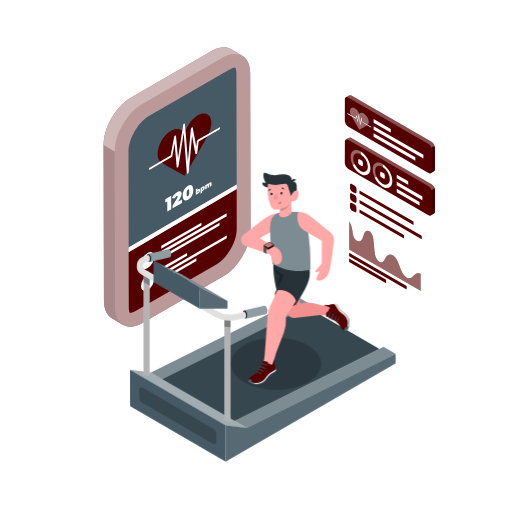
t = 0.00 s
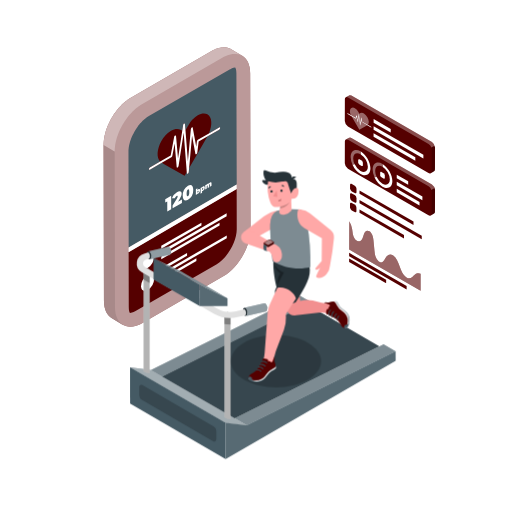
t = 0.19 s
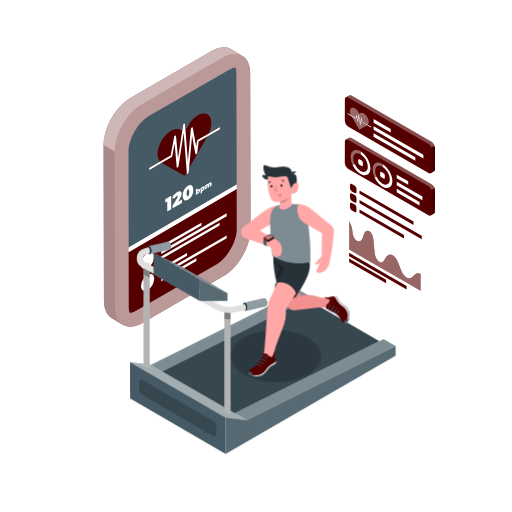
t = 0.56 s
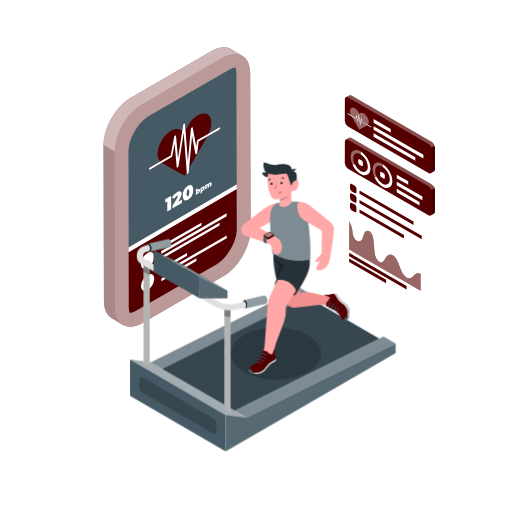
t = 0.75 s
t = 0.94 s: frame unchanged from t = 0.56 s, image omitted
t = 1.31 s: frame unchanged from t = 0.19 s, image omitted

The animated SVG that drew these frames (rendered in a browser with its animation timeline set to each time). Animation: 2 CSS @keyframes rules; one cycle of 1.50 s, repeats indefinitely.

<svg class="animated" id="freepik_stories-fitness-tracker" xmlns="http://www.w3.org/2000/svg" viewBox="0 0 500 500" version="1.1" xmlns:xlink="http://www.w3.org/1999/xlink" xmlns:svgjs="http://svgjs.com/svgjs"><style>svg#freepik_stories-fitness-tracker:not(.animated) .animable {opacity: 0;}svg#freepik_stories-fitness-tracker.animated #freepik--Treadmill--inject-98 {animation: 1.5s Infinite  linear floating;animation-delay: 0s;}svg#freepik_stories-fitness-tracker.animated #freepik--Character--inject-98 {animation: 1s 1 forwards cubic-bezier(.36,-0.01,.5,1.38) slideRight,1.5s Infinite  linear floating;animation-delay: 0s,0s;}            @keyframes floating {                0% {                    opacity: 1;                    transform: translateY(0px);                }                50% {                    transform: translateY(-10px);                }                100% {                    opacity: 1;                    transform: translateY(0px);                }            }                    @keyframes slideRight {                0% {                    opacity: 0;                    transform: translateX(30px);                }                100% {                    opacity: 1;                    transform: translateX(0);                }            }        .animator-hidden { display: none; }</style><g id="freepik--Floor--inject-98" class="animable animator-hidden" style="transform-origin: 249.997px 357.895px;"><path d="M404.91,269.55c86.12,48.8,86.58,127.91,1,176.7S181.2,495,95.08,446.25s-86.57-127.9-1-176.69S318.8,220.76,404.91,269.55Z" style="fill: rgb(245, 245, 245); transform-origin: 249.997px 357.895px;" id="elhl5pk2mvpgl" class="animable"></path></g><g id="freepik--Window--inject-98" class="animable animator-hidden" style="transform-origin: 387.335px 130.215px;"><polygon points="321.69 49.23 326.1 46.67 325.84 137.8 321.44 140.37 321.69 49.23" style="fill: rgb(240, 240, 240); transform-origin: 323.77px 93.52px;" id="elck425y7m74k" class="animable"></polygon><polygon points="321.44 140.37 325.84 137.8 452.98 211.2 448.57 213.76 321.44 140.37" style="fill: rgb(245, 245, 245); transform-origin: 387.21px 175.78px;" id="el9i732vj9y2w" class="animable"></polygon><path d="M316.64,40.48l137.27,79.25-.29,102.79L316.35,143.26ZM448.57,213.76l.26-91.13L321.69,49.23l-.25,91.13,127.13,73.4" style="fill: rgb(224, 224, 224); transform-origin: 385.13px 131.5px;" id="el2j50mls1ycj" class="animable"></path><polygon points="316.64 40.48 321.05 37.91 458.32 117.17 453.91 119.73 316.64 40.48" style="fill: rgb(245, 245, 245); transform-origin: 387.48px 78.82px;" id="elt6tw5h2696r" class="animable"></polygon><polygon points="453.91 119.73 458.32 117.17 458.03 219.96 453.62 222.52 453.91 119.73" style="fill: rgb(240, 240, 240); transform-origin: 455.97px 169.845px;" id="elhuh4uplbvg5" class="animable"></polygon><polygon points="382.72 84.47 382.46 175.6 387.53 178.53 387.79 87.39 382.72 84.47" style="fill: rgb(224, 224, 224); transform-origin: 385.125px 131.5px;" id="elkvbzvgtnkee" class="animable"></polygon><polygon points="387.79 87.39 387.79 87.39 387.53 178.53 391.94 175.97 392.19 89.93 387.79 87.39" style="fill: rgb(240, 240, 240); transform-origin: 389.86px 132.96px;" id="elh6thgi44zxk" class="animable"></polygon><g id="eltaq5rszyfya"><rect x="385.26" y="83" height="5.86" style="fill: rgb(224, 224, 224); transform-origin: 385.26px 85.93px; transform: rotate(-60deg);" class="animable"></rect></g><g id="elod7j8wk3st"><polygon points="387.79 91.49 387.8 87.39 382.73 84.47 382.71 88.56 387.79 91.49 387.79 91.49" style="opacity: 0.2; transform-origin: 385.255px 87.98px;" class="animable"></polygon></g><g id="el6vwcf5qov3f"><polygon points="387.78 91.49 391.34 89.44 387.79 87.39 387.79 87.39 387.78 91.49" style="opacity: 0.2; transform-origin: 389.56px 89.44px;" class="animable"></polygon></g></g><g id="freepik--Shadows--inject-98" class="animable animator-active animator-hidden" style="transform-origin: 247.625px 354.19px;"><path d="M108.35,327c-2.83,1.64-2.85,4.29,0,5.92l10.13,5.89a11.28,11.28,0,0,0,10.23,0l122.13-70.95c2.83-1.63,2.86-4.29,0-5.93l-10.14-5.89a11.28,11.28,0,0,0-10.23,0Z" style="fill: rgb(230, 230, 230); transform-origin: 179.597px 297.425px;" id="eludq0do4q95" class="animable"></path><path d="M125.49,400l90.27,52.45a8.25,8.25,0,0,0,8.29,0L388,357.83a2.07,2.07,0,0,0,0-3.58l-89-51.72a8.27,8.27,0,0,0-8.24,0L125.51,396.43A2.07,2.07,0,0,0,125.49,400Z" style="fill: rgb(230, 230, 230); transform-origin: 256.754px 377.499px;" id="elkpz33x4b0l" class="animable"></path></g><g id="freepik--Pictures--inject-98" class="animable animator-hidden" style="transform-origin: 72.485px 129.69px;"><polygon points="86.85 87.43 58.05 104.06 58.12 126.07 86.92 109.44 86.85 87.43" style="fill: none; transform-origin: 72.485px 106.75px;" id="eldl7jbpwkcle" class="animable"></polygon><polygon points="86.85 87.43 86.92 109.44 89.58 110.99 89.51 85.9 86.85 87.43" style="fill: rgb(240, 240, 240); transform-origin: 88.215px 98.445px;" id="elwea9t4ttdhk" class="animable"></polygon><polygon points="58.12 126.07 58.13 129.15 89.58 110.99 86.92 109.44 58.12 126.07" style="fill: rgb(245, 245, 245); transform-origin: 73.85px 119.295px;" id="elbmk26l4hqti" class="animable"></polygon><path d="M92.72,80.34l-37.9,21.88.09,32.5,37.91-21.88Zm-34.6,48.81v-3.08l-.07-22,28.8-16.63,2.66-1.53L89.58,111Z" style="fill: rgb(224, 224, 224); transform-origin: 73.82px 107.53px;" id="elhd186xbszfc" class="animable"></path><polygon points="92.72 80.34 90.06 78.79 52.15 100.67 54.82 102.22 92.72 80.34" style="fill: rgb(245, 245, 245); transform-origin: 72.435px 90.505px;" id="el8u7pk6lv03g" class="animable"></polygon><polygon points="52.15 100.67 52.24 133.17 54.91 134.72 54.82 102.22 52.15 100.67" style="fill: rgb(240, 240, 240); transform-origin: 53.53px 117.695px;" id="elgratwgaaycm" class="animable"></polygon><polygon points="86.85 133.3 58.05 149.93 58.12 171.94 86.92 155.31 86.85 133.3" style="fill: none; transform-origin: 72.485px 152.62px;" id="elqoms6ax4lx" class="animable"></polygon><polygon points="86.85 133.3 86.92 155.31 89.58 156.86 89.51 131.76 86.85 133.3" style="fill: rgb(240, 240, 240); transform-origin: 88.215px 144.31px;" id="elld2h8q7p9nl" class="animable"></polygon><polygon points="58.12 171.94 58.13 175.02 89.58 156.86 86.92 155.31 58.12 171.94" style="fill: rgb(245, 245, 245); transform-origin: 73.85px 165.165px;" id="elwgc35dx3j4" class="animable"></polygon><path d="M92.72,126.2l-37.9,21.89.09,32.5L92.82,158.7ZM58.12,175v-3.09l-.07-22,28.8-16.62,2.66-1.54.07,25.1Z" style="fill: rgb(224, 224, 224); transform-origin: 73.82px 153.395px;" id="eljsv8m87fz4h" class="animable"></path><polygon points="92.72 126.2 90.06 124.65 52.15 146.54 54.82 148.09 92.72 126.2" style="fill: rgb(245, 245, 245); transform-origin: 72.435px 136.37px;" id="el6rdaer9un1x" class="animable"></polygon><polygon points="52.15 146.54 52.24 179.03 54.91 180.59 54.82 148.09 52.15 146.54" style="fill: rgb(240, 240, 240); transform-origin: 53.53px 163.565px;" id="el2awpq3i7j2r" class="animable"></polygon><polygon points="77.7 95.79 85.56 101.97 85.57 108.01 59.45 123.09 59.43 117.05 64.41 107.17 68.88 110.64 67.3 115.55 69.6 111.19 77.7 95.79" style="fill: rgb(224, 224, 224); transform-origin: 72.5px 109.44px;" id="elc5en28dlfll" class="animable"></polygon><path d="M69.12,98.83c1.23-.71,2.23-.14,2.24,1.28A4.9,4.9,0,0,1,69.14,104c-1.23.71-2.23.14-2.24-1.27A4.9,4.9,0,0,1,69.12,98.83Z" style="fill: rgb(224, 224, 224); transform-origin: 69.13px 101.415px;" id="el0t4s1c3hku2" class="animable"></path><polygon points="77.7 141.66 85.56 147.84 85.57 153.88 59.45 168.96 59.43 162.92 64.41 153.03 68.88 156.5 67.3 161.41 69.6 157.05 77.7 141.66" style="fill: rgb(224, 224, 224); transform-origin: 72.5px 155.31px;" id="elsener91yyz" class="animable"></polygon><path d="M69.12,144.7c1.23-.71,2.23-.14,2.24,1.27a4.9,4.9,0,0,1-2.22,3.85c-1.23.71-2.23.14-2.24-1.28A4.9,4.9,0,0,1,69.12,144.7Z" style="fill: rgb(224, 224, 224); transform-origin: 69.13px 147.26px;" id="el2aln457rfeb" class="animable"></path></g><g id="freepik--Charts--inject-98" class="animable" style="transform-origin: 380.775px 188.476px;"><polygon points="397.11 279.36 397.1 282.77 340.96 250.35 340.97 246.94 397.11 279.36" style="fill: rgb(85, 0, 0); transform-origin: 369.035px 264.855px;" id="elshw9smlhjcg" class="animable"></polygon><polygon points="377.11 273.24 377.1 276.65 340.94 255.77 340.95 252.36 377.11 273.24" style="fill: rgb(85, 0, 0); transform-origin: 359.025px 264.505px;" id="elob61jsubsj" class="animable"></polygon><path d="M360.71,225.93a5.43,5.43,0,0,1,1.53,1.32c1.78,2.13,2.22,5,2.46,7.49.34,3.45.69,6.9,1,10.35a23.69,23.69,0,0,0,1,5.34,10.56,10.56,0,0,0,3.15,4.86,4.22,4.22,0,0,0,.54.36,3.14,3.14,0,0,0,3.49,0,9.26,9.26,0,0,0,2.3-3.23,7.92,7.92,0,0,1,3.07-3.49,4.55,4.55,0,0,1,4.29.36,6.85,6.85,0,0,1,.76.52c2.91,2.23,4.63,6.61,6,10.41s3.12,8.21,6.05,10.34a7,7,0,0,0,.6.4,4.93,4.93,0,0,0,5.75-.47c1.61-1.23,2.91-3,4.92-3.54a4.87,4.87,0,0,1,3.14.44l0,16.6L341,243.74l.08-27.59a23.65,23.65,0,0,1,2.74,7.29c.6,3.32.46,6.93,2.7,9.86a6.81,6.81,0,0,0,2,1.76,4,4,0,0,0,2.83.56c1.38-.36,2.25-1.65,2.82-3.17.77-2,1.12-4.5,2.34-6A3.23,3.23,0,0,1,360.71,225.93Z" style="fill: rgb(85, 0, 0); transform-origin: 375.88px 250.07px;" id="elagk9o0tkcdo" class="animable"></path><g id="elsvh22992y6e"><path d="M360.71,225.93a5.43,5.43,0,0,1,1.53,1.32c1.78,2.13,2.22,5,2.46,7.49.34,3.45.69,6.9,1,10.35a23.69,23.69,0,0,0,1,5.34,10.56,10.56,0,0,0,3.15,4.86,4.22,4.22,0,0,0,.54.36,3.14,3.14,0,0,0,3.49,0,9.26,9.26,0,0,0,2.3-3.23,7.92,7.92,0,0,1,3.07-3.49,4.55,4.55,0,0,1,4.29.36,6.85,6.85,0,0,1,.76.52c2.91,2.23,4.63,6.61,6,10.41s3.12,8.21,6.05,10.34a7,7,0,0,0,.6.4,4.93,4.93,0,0,0,5.75-.47c1.61-1.23,2.91-3,4.92-3.54a4.87,4.87,0,0,1,3.14.44l0,16.6L341,243.74l.08-27.59a23.65,23.65,0,0,1,2.74,7.29c.6,3.32.46,6.93,2.7,9.86a6.81,6.81,0,0,0,2,1.76,4,4,0,0,0,2.83.56c1.38-.36,2.25-1.65,2.82-3.17.77-2,1.12-4.5,2.34-6A3.23,3.23,0,0,1,360.71,225.93Z" style="fill: rgb(255, 255, 255); opacity: 0.4; transform-origin: 375.88px 250.07px;" class="animable"></path></g><path d="M421.8,138.77,343.15,93.36a2.26,2.26,0,0,0-2.06-.26v0l-.06,0-.12.07L337.73,95l-.07,0-.05,0a2.23,2.23,0,0,0-.83,1.93l-.06,21.2a6.78,6.78,0,0,0,3.08,5.34L418.45,169a2.18,2.18,0,0,0,2.21.21h0l3.24-1.87,0,0,0,0h0a2.23,2.23,0,0,0,.87-2l.06-21.2A6.83,6.83,0,0,0,421.8,138.77Z" style="fill: rgb(85, 0, 0); transform-origin: 380.775px 131.189px;" id="elbyn11u93z5t" class="animable"></path><g id="el68zjqou914a"><path d="M421.8,138.77,343.15,93.36a2.26,2.26,0,0,0-2.06-.26v0l-.06,0-.12.07L337.73,95a2.2,2.2,0,0,1,2.15.23l78.65,45.41a6.79,6.79,0,0,1,2.73,3.51l3.28-1.87A6.77,6.77,0,0,0,421.8,138.77Z" style="fill: rgb(255, 255, 255); opacity: 0.3; transform-origin: 381.135px 118.556px;" class="animable"></path></g><g id="elp2k4usfw77r"><path d="M421.26,144.17a5.29,5.29,0,0,1,.35,1.83l-.06,21.21a2.17,2.17,0,0,1-.89,2h0l3.24-1.87,0,0,0,0h0a2.23,2.23,0,0,0,.87-2l.06-21.2a5.43,5.43,0,0,0-.35-1.82Z" style="opacity: 0.2; transform-origin: 422.745px 155.765px;" class="animable"></path></g><path d="M358.76,114.41c1.71,3,1.85,6.15.43,7.51l-5.62-3.24-.39-3.4a.73.73,0,0,0-.3-.49c-.16-.09-.29,0-.31.13l-.82,5-1.06-8a.73.73,0,0,0-.31-.48.18.18,0,0,0-.3.13l-.77,5.49-.77-4.12a.73.73,0,0,0-.3-.45c-.15-.08-.27,0-.3.09l-.7,2.43-4.59-2.65c-1.41-3-1.25-6,.48-7a3.44,3.44,0,0,1,3.43.35,9.83,9.83,0,0,1,3.41,3.6l1,1.68,1-.56a3.45,3.45,0,0,1,3.42.35A9.85,9.85,0,0,1,358.76,114.41Zm-5.91,3-.8,4.92c0,.15-.15.2-.3.11a.66.66,0,0,1-.31-.47l-1-7.88-.71,5.08c0,.16-.15.21-.31.14a.68.68,0,0,1-.3-.46l-.87-4.63-.43,1.53c0,.13-.16.17-.3.09l-4.28-2.47.88,1.53,6.82,11.81,6.86-3.92.88-.5-5.33-3.08a.69.69,0,0,1-.31-.48Z" style="fill: rgb(85, 0, 0); transform-origin: 350.929px 115.883px;" id="el5ane0vx87jl" class="animable"></path><path d="M350.38,111.45a.73.73,0,0,1,.31.48l1.06,8,.82-5c0-.16.15-.22.31-.13a.73.73,0,0,1,.3.49l.39,3.4,5.62,3.24,3.19,1.84a.69.69,0,0,1,.31.54c0,.19-.14.27-.32.17l-3.73-2.15-5.33-3.08a.69.69,0,0,1-.31-.48l-.15-1.32-.8,4.92c0,.15-.15.2-.3.11a.66.66,0,0,1-.31-.47l-1-7.88-.71,5.08a.18.18,0,0,1-.29.14.64.64,0,0,1-.32-.46l-.87-4.63-.43,1.53c0,.13-.16.17-.3.09l-4.28-2.47-3.73-2.16a.66.66,0,0,1-.31-.52c0-.2.14-.28.31-.19l3.18,1.84,4.59,2.65.7-2.43c0-.13.15-.17.28-.1a.73.73,0,0,1,.32.46l.77,4.12.77-5.49A.18.18,0,0,1,350.38,111.45Z" style="fill: rgb(255, 255, 255); transform-origin: 350.945px 117.513px;" id="elo8zkbfsdr" class="animable"></path><g id="el6ylv9i7vfty"><path d="M358.76,114.41c1.71,3,1.85,6.15.43,7.51l-5.62-3.24-.39-3.4a.73.73,0,0,0-.3-.49c-.16-.09-.29,0-.31.13l-.82,5-1.06-8a.73.73,0,0,0-.31-.48.18.18,0,0,0-.3.13l-.77,5.49-.77-4.12a.73.73,0,0,0-.3-.45c-.15-.08-.27,0-.3.09l-.7,2.43-4.59-2.65c-1.41-3-1.25-6,.48-7a3.44,3.44,0,0,1,3.43.35,9.83,9.83,0,0,1,3.41,3.6l1,1.68,1-.56a3.45,3.45,0,0,1,3.42.35A9.85,9.85,0,0,1,358.76,114.41Zm-5.91,3-.8,4.92c0,.15-.15.2-.3.11a.66.66,0,0,1-.31-.47l-1-7.88-.71,5.08c0,.16-.15.21-.31.14a.68.68,0,0,1-.3-.46l-.87-4.63-.43,1.53c0,.13-.16.17-.3.09l-4.28-2.47.88,1.53,6.82,11.81,6.86-3.92.88-.5-5.33-3.08a.69.69,0,0,1-.31-.48Z" style="fill: rgb(255, 255, 255); opacity: 0.4; transform-origin: 350.929px 115.883px;" class="animable"></path></g><polygon points="405.6 153.57 405.59 157.07 364.82 133.53 364.83 130.03 405.6 153.57" style="fill: rgb(255, 255, 255); transform-origin: 385.21px 143.55px;" id="elzfrjwd1whl" class="animable"></polygon><polygon points="413.45 151.23 413.44 154.74 364.84 126.68 364.85 123.17 413.45 151.23" style="fill: rgb(255, 255, 255); transform-origin: 389.145px 138.955px;" id="elb59oujx3in6" class="animable"></polygon><polygon points="381.57 125.95 381.56 129.45 364.86 119.81 364.87 116.31 381.57 125.95" style="fill: rgb(255, 255, 255); transform-origin: 373.215px 122.88px;" id="elt79nd68im9" class="animable"></polygon><path d="M421.8,180.11,343.15,134.7a2.26,2.26,0,0,0-2.06-.26v0l-.06,0-.12.07-3.18,1.83-.07,0-.05,0a2.23,2.23,0,0,0-.83,1.93l-.06,21.2a6.78,6.78,0,0,0,3.08,5.34l78.65,45.41a2.18,2.18,0,0,0,2.21.21h0l3.24-1.87,0,0,0,0h0a2.2,2.2,0,0,0,.87-2l.06-21.21A6.82,6.82,0,0,0,421.8,180.11Z" style="fill: rgb(85, 0, 0); transform-origin: 380.775px 172.469px;" id="eltdxyosb834" class="animable"></path><g id="el8i6vzuwrk3d"><path d="M421.8,180.11,343.15,134.7a2.26,2.26,0,0,0-2.06-.26v0l-.06,0-.12.07-3.18,1.83a2.2,2.2,0,0,1,2.15.23L418.53,182a6.79,6.79,0,0,1,2.73,3.51l3.28-1.87A6.77,6.77,0,0,0,421.8,180.11Z" style="fill: rgb(255, 255, 255); opacity: 0.3; transform-origin: 381.135px 159.906px;" class="animable"></path></g><g id="elp1qyzibddqq"><path d="M421.26,185.51a5.25,5.25,0,0,1,.35,1.83l-.06,21.21a2.17,2.17,0,0,1-.89,2h0l3.24-1.87,0,0,0,0h0a2.2,2.2,0,0,0,.87-2l.06-21.21a5.42,5.42,0,0,0-.35-1.81Z" style="opacity: 0.2; transform-origin: 422.745px 197.105px;" class="animable"></path></g><polygon points="409.7 197.19 409.69 200.69 387.43 187.84 387.44 184.33 409.7 197.19" style="fill: rgb(255, 255, 255); transform-origin: 398.565px 192.51px;" id="el1m1eqowkwm6" class="animable"></polygon><polygon points="412.51 191.93 412.5 195.44 387.44 180.97 387.45 177.47 412.51 191.93" style="fill: rgb(255, 255, 255); transform-origin: 399.975px 186.455px;" id="elv8ydgj3fm7h" class="animable"></polygon><polygon points="398.61 177.04 398.6 180.54 387.46 174.11 387.47 170.61 398.61 177.04" style="fill: rgb(255, 255, 255); transform-origin: 393.035px 175.575px;" id="el4z5vohu42fn" class="animable"></polygon><path d="M353.12,156.79a2.72,2.72,0,0,1,1.24,2.14v2.37c0,.78-.57,1.1-1.25.71l-2.06-1.19a2.75,2.75,0,0,1-1.23-2.14v-2.37c0-.79.56-1.1,1.24-.71Z" style="fill: rgb(255, 255, 255); transform-origin: 352.09px 158.804px;" id="el25i2vjqddch" class="animable"></path><g id="el1lmfuz2boy7"><path d="M352.12,147.73l.3.19v2.85a3.28,3.28,0,0,0-.31-.2c-3.95-2.28-7.17-.45-7.19,4.1a13.83,13.83,0,0,0,1.46,5.83l-2.12.27a18.37,18.37,0,0,1-1.81-7.53C342.46,147.13,346.8,144.66,352.12,147.73Z" style="fill: rgb(255, 255, 255); opacity: 0.4; transform-origin: 347.435px 153.59px;" class="animable"></path></g><path d="M352.42,147.92c5.18,3.18,9.33,10.46,9.31,16.45s-4.36,8.58-9.67,5.51a20.58,20.58,0,0,1-7.8-9.11l2.12-.27a15.3,15.3,0,0,0,5.68,6.54c4,2.28,7.18.44,7.19-4.1a15.83,15.83,0,0,0-6.83-12.17Z" style="fill: rgb(255, 255, 255); transform-origin: 352.995px 159.549px;" id="eleccygcvdt9d" class="animable"></path><g id="elqutas5m37"><path d="M373.56,160.11l.31.19v2.85a3.28,3.28,0,0,0-.31-.2c-3.95-2.28-7.17-.45-7.18,4.1a13.81,13.81,0,0,0,1.45,5.83l-2.11.27a18.23,18.23,0,0,1-1.82-7.53C363.91,159.51,368.25,157,373.56,160.11Z" style="fill: rgb(255, 255, 255); opacity: 0.4; transform-origin: 368.885px 165.961px;" class="animable"></path></g><path d="M374.57,169.17a2.74,2.74,0,0,1,1.23,2.14v2.36c0,.79-.55,1.11-1.24.72l-2.06-1.19a2.73,2.73,0,0,1-1.23-2.14v-2.37c0-.79.56-1.1,1.25-.71Z" style="fill: rgb(255, 255, 255); transform-origin: 373.535px 171.184px;" id="el70yg4ymi4ba" class="animable"></path><path d="M373.87,160.3c5.17,3.18,9.32,10.46,9.3,16.45s-4.35,8.58-9.67,5.51a20.51,20.51,0,0,1-7.79-9.11l2.11-.27a15.32,15.32,0,0,0,5.69,6.54c3.95,2.28,7.17.44,7.19-4.1a15.82,15.82,0,0,0-6.84-12.17Z" style="fill: rgb(255, 255, 255); transform-origin: 374.44px 171.929px;" id="elzzpduv0se3b" class="animable"></path><path d="M346.44,181.29a3.77,3.77,0,0,1,1.72,3v3.29c0,1.09-.77,1.53-1.73,1l-2.86-1.65a3.81,3.81,0,0,1-1.71-3v-3.29c0-1.09.78-1.53,1.72-1Z" style="fill: rgb(85, 0, 0); transform-origin: 345.01px 184.11px;" id="elq7cx847f4vh" class="animable"></path><path d="M346.42,190.55a3.76,3.76,0,0,1,1.71,3v3.29c0,1.09-.77,1.53-1.72,1l-2.86-1.65a3.76,3.76,0,0,1-1.71-3v-3.3c0-1.09.77-1.53,1.72-1Z" style="fill: rgb(85, 0, 0); transform-origin: 344.985px 193.365px;" id="elqqlrgnv30f" class="animable"></path><path d="M346.39,199.82a3.78,3.78,0,0,1,1.72,3v3.29c0,1.09-.78,1.53-1.73,1l-2.86-1.65a3.77,3.77,0,0,1-1.71-3v-3.29c0-1.08.77-1.52,1.72-1Z" style="fill: rgb(85, 0, 0); transform-origin: 344.96px 202.643px;" id="elhv0stj4vxyk" class="animable"></path><polygon points="394.52 229.59 394.51 232.86 351.05 207.76 351.06 204.49 394.52 229.59" style="fill: rgb(85, 0, 0); transform-origin: 372.785px 218.675px;" id="el8uap9ick6p2" class="animable"></polygon><polygon points="411.85 230.31 411.84 233.59 351.07 198.51 351.08 195.23 411.85 230.31" style="fill: rgb(85, 0, 0); transform-origin: 381.46px 214.41px;" id="elwjsldi84caa" class="animable"></polygon><polygon points="403.83 216.41 403.82 219.68 351.1 189.25 351.11 185.97 403.83 216.41" style="fill: rgb(85, 0, 0); transform-origin: 377.465px 202.825px;" id="elo4kypy1y09h" class="animable"></polygon></g><g id="freepik--Device--inject-98" class="animable" style="transform-origin: 172.914px 182.657px;"><path d="M244.3,71.51c0-8.43-3-14.35-7.81-17.14h0L225.7,48l-.15-.08a11.1,11.1,0,0,0-1.34-.66,2.67,2.67,0,0,0-.26-.09l-.46-.16c-.23-.08-.45-.18-.69-.25s-.52-.12-.77-.18l-.48-.1a1.83,1.83,0,0,0-.25-.06,14.33,14.33,0,0,0-1.62-.19h-.49c-.42,0-.84,0-1.28,0l-.44.05-.8.08c-.25,0-.5,0-.75.07l-.67.15c-.36.06-.72.14-1.09.23-.2,0-.39.07-.59.13-.45.12-.9.26-1.36.41l-.14,0c-.55.18-1.09.39-1.65.62l-.66.3-.63.29c-.81.38-1.62.79-2.45,1.27L127.8,95.38q-1.29.75-2.55,1.62l-.8.58c-.57.41-1.13.83-1.69,1.27l-.91.76c-.51.43-1,.87-1.51,1.32l-.9.84-.57.53c-.19.19-.38.41-.57.61-.6.61-1.2,1.24-1.78,1.89-.18.21-.38.4-.57.61l-.45.55c-.35.41-.69.84-1,1.26s-.46.55-.68.83-.35.48-.52.72-.5.66-.74,1l-.52.69c-.28.4-.54.81-.81,1.22l-.52.77-.21.32c-.48.75-.94,1.5-1.39,2.27l-.08.15-.26.46c-.31.54-.62,1.09-.91,1.64-.14.25-.26.51-.39.77l-.41.8c-.11.24-.24.47-.35.7-.31.63-.59,1.26-.87,1.9l-.15.33-.05.09c-.34.8-.67,1.6-1,2.4-.05.15-.1.3-.16.45s-.2.58-.31.87-.3.8-.43,1.21-.19.62-.29.94-.23.73-.33,1.09-.15.46-.21.69c-.12.41-.2.82-.3,1.23s-.24.91-.34,1.36c0,.16-.08.32-.12.48-.07.33-.1.65-.16,1-.14.71-.27,1.42-.37,2.13,0,.2-.08.4-.1.59-.06.45-.09.89-.13,1.34s-.07.63-.09.94c-.08,1-.13,2-.12,2.95l.34,152.21c0,8.43,3,14.36,7.81,17.15l10.8,6.39a10.61,10.61,0,0,1-.88-.61c4.92,3.43,12,3.31,19.89-1.25L218,269.88c14.76-8.52,26.7-29.19,26.65-46.17Z" style="fill: rgb(85, 0, 0); transform-origin: 172.914px 182.657px;" id="elqbuxi87l1ro" class="animable"></path><g id="el70hwpihnpk"><path d="M244.3,71.51c0-8.43-3-14.35-7.81-17.14h0L225.7,48l-.15-.08a11.1,11.1,0,0,0-1.34-.66,2.67,2.67,0,0,0-.26-.09l-.46-.16c-.23-.08-.45-.18-.69-.25s-.52-.12-.77-.18l-.48-.1a1.83,1.83,0,0,0-.25-.06,14.33,14.33,0,0,0-1.62-.19h-.49c-.42,0-.84,0-1.28,0l-.44.05-.8.08c-.25,0-.5,0-.75.07l-.67.15c-.36.06-.72.14-1.09.23-.2,0-.39.07-.59.13-.45.12-.9.26-1.36.41l-.14,0c-.55.18-1.09.39-1.65.62l-.66.3-.63.29c-.81.38-1.62.79-2.45,1.27L127.8,95.38q-1.29.75-2.55,1.62l-.8.58c-.57.41-1.13.83-1.69,1.27l-.91.76c-.51.43-1,.87-1.51,1.32l-.9.84-.57.53c-.19.19-.38.41-.57.61-.6.61-1.2,1.24-1.78,1.89-.18.21-.38.4-.57.61l-.45.55c-.35.41-.69.84-1,1.26s-.46.55-.68.83-.35.48-.52.72-.5.66-.74,1l-.52.69c-.28.4-.54.81-.81,1.22l-.52.77-.21.32c-.48.75-.94,1.5-1.39,2.27l-.08.15-.26.46c-.31.54-.62,1.09-.91,1.64-.14.25-.26.51-.39.77l-.41.8c-.11.24-.24.47-.35.7-.31.63-.59,1.26-.87,1.9l-.15.33-.05.09c-.34.8-.67,1.6-1,2.4-.05.15-.1.3-.16.45s-.2.58-.31.87-.3.8-.43,1.21-.19.62-.29.94-.23.73-.33,1.09-.15.46-.21.69c-.12.41-.2.82-.3,1.23s-.24.91-.34,1.36c0,.16-.08.32-.12.48-.07.33-.1.65-.16,1-.14.71-.27,1.42-.37,2.13,0,.2-.08.4-.1.59-.06.45-.09.89-.13,1.34s-.07.63-.09.94c-.08,1-.13,2-.12,2.95l.34,152.21c0,8.43,3,14.36,7.81,17.15l10.8,6.39a10.61,10.61,0,0,1-.88-.61c4.92,3.43,12,3.31,19.89-1.25L218,269.88c14.76-8.52,26.7-29.19,26.65-46.17Z" style="fill: rgb(255, 255, 255); opacity: 0.6; transform-origin: 172.914px 182.657px;" class="animable"></path></g><g id="elnj4zbl1gy4q"><path d="M112.3,300.12,112,147.92l-10.8-6.39.34,152.21c0,8.43,3,14.36,7.81,17.15l10.8,6.39C115.31,314.49,112.33,308.56,112.3,300.12Z" style="opacity: 0.1; transform-origin: 110.675px 229.405px;" class="animable"></path></g><g id="elqyggdk8kav"><path d="M220.56,54.67a24.11,24.11,0,0,1,2.31-.92l.14,0c.66-.22,1.31-.39,2-.54l1.09-.24c.48-.09.95-.16,1.42-.21l.8-.09a16.6,16.6,0,0,1,1.72,0h.39a15.59,15.59,0,0,1,2,.25l.48.11a13.69,13.69,0,0,1,1.46.43l.46.15a12.78,12.78,0,0,1,1.75.84L225.7,48l-.15-.08a11.1,11.1,0,0,0-1.34-.66,2.67,2.67,0,0,0-.26-.09l-.46-.16c-.23-.08-.45-.18-.69-.25s-.52-.12-.77-.18l-.48-.1a1.83,1.83,0,0,0-.25-.06,14.33,14.33,0,0,0-1.62-.19h-.49c-.42,0-.84,0-1.28,0l-.44.05-.8.08c-.25,0-.5,0-.75.07l-.67.15c-.36.06-.72.14-1.09.23-.2,0-.39.07-.59.13-.45.12-.9.26-1.36.41l-.14,0c-.55.18-1.09.39-1.65.62l-.66.3-.63.29c-.81.38-1.62.79-2.45,1.27L127.8,95.38q-1.29.75-2.55,1.62l-.8.59c-.57.4-1.13.82-1.69,1.26l-.91.76c-.51.43-1,.87-1.51,1.32l-.9.84-.57.53c-.19.19-.38.41-.57.61-.6.61-1.2,1.24-1.78,1.89-.18.21-.38.4-.57.61l-.45.55c-.35.41-.69.84-1,1.26s-.46.55-.68.83-.35.48-.52.72-.5.66-.74,1l-.52.69c-.28.4-.54.81-.81,1.22l-.52.77-.21.32c-.48.75-.94,1.5-1.39,2.27l-.08.15-.26.46c-.31.55-.62,1.09-.91,1.64-.14.25-.26.51-.39.77l-.41.8c-.11.24-.24.47-.35.7-.31.63-.59,1.26-.87,1.9l-.15.33-.05.09c-.34.8-.67,1.6-1,2.4-.05.15-.1.3-.16.45s-.2.58-.31.87-.3.8-.43,1.21-.19.62-.29.94-.23.73-.33,1.09-.15.46-.21.69c-.12.41-.2.82-.3,1.23s-.24.91-.34,1.36c0,.16-.08.32-.12.48-.07.33-.1.65-.16,1-.14.71-.27,1.42-.37,2.13,0,.2-.08.4-.1.59-.06.45-.09.89-.13,1.34s-.07.63-.09.94c-.08,1-.13,2-.12,2.95l10.8,6.39c0-1,0-2,.11-2.95,0-.32.07-.63.1-.95.06-.64.14-1.28.23-1.92s.23-1.42.37-2.13c.09-.49.17-1,.28-1.46s.22-.91.34-1.37c.16-.63.32-1.27.5-1.91.11-.36.23-.73.34-1.1.23-.71.47-1.43.72-2.14.1-.29.2-.59.31-.88.37-1,.76-2,1.19-2.93l.15-.34c.39-.87.79-1.73,1.22-2.59.13-.27.27-.54.41-.8.41-.81.85-1.61,1.3-2.41l.26-.46c.54-.93,1.1-1.84,1.68-2.74l.52-.78c.43-.64.87-1.27,1.32-1.9l.75-1c.39-.52.8-1,1.2-1.54l1-1.27,1-1.15c.58-.65,1.18-1.28,1.78-1.89.38-.39.75-.77,1.14-1.14s.6-.57.9-.84c.5-.46,1-.9,1.51-1.32l.91-.76c.56-.44,1.12-.86,1.69-1.27.27-.19.53-.4.8-.58q1.26-.87,2.55-1.62l78.88-45.54c.83-.48,1.64-.89,2.45-1.27Z" style="fill: rgb(255, 255, 255); opacity: 0.3; transform-origin: 168.879px 97.085px;" class="animable"></path></g><path d="M125.75,300.08c0,3.31.73,5,1.1,5.52a2,2,0,0,0,.34,0c.61,0,2.33-.18,5.21-1.84l78.88-45.54c10.65-6.15,20-22.26,19.92-34.49l-.08-39.1-105.5,61.57Z" style="fill: rgb(85, 0, 0); transform-origin: 178.41px 245.119px;" id="elvkh1t5qhx0b" class="animable"></path><path d="M230.86,71.55c0-3.35-.76-5-1.12-5.52h-.45l-.31,0-.44.07-.42.09c-.26.06-.63.16-.9.25l-.13,0c-.27.1-.63.24-1,.43l-.37.17c-.6.28-1.07.52-1.48.76l-78.88,45.54c-.49.29-1,.63-1.61,1l-.6.43c-.39.29-.78.58-1.16.88l-.54.44-.11.1c-.38.31-.74.63-1.1.95l-.67.63-.72.73-.13.13c-.46.46-.91.94-1.34,1.43l-.15.16-.64.72-.81,1c-.32.4-.64.8-.94,1.21l-.59.78c-.35.5-.7,1-1,1.51l-.42.62c-.48.75-.93,1.48-1.32,2.15l-.22.39c-.36.63-.7,1.27-1,1.91l-.32.63c-.34.68-.66,1.36-1,2-.06.13-.11.26-.18.4-.28.66-.57,1.38-.88,2.19l-.24.68c-.2.55-.38,1.1-.55,1.65-.09.28-.18.56-.26.83-.14.48-.26.95-.38,1.45l-.07.27-.18.72-.12.62-.08.44c-.1.51-.19,1-.26,1.52s-.12.88-.16,1.32l-.07.64c-.06.75-.08,1.37-.08,1.92l.21,93.85,105.5-61.57Z" style="fill: rgb(69, 90, 100); transform-origin: 178.315px 153.835px;" id="elufj39uropkd" class="animable"></path><polygon points="125.61 241.74 125.62 246.22 231.12 184.65 231.1 180.17 125.61 241.74" style="fill: rgb(255, 255, 255); transform-origin: 178.365px 213.195px;" id="el7bm0xs1sg5j" class="animable"></polygon><path d="M214.05,124.46,204,130.27l-10.78,6.23L204,130.27c3.62-8,3.12-16-1.5-18.6-2.58-1.47-6-1-9.32,1a26.74,26.74,0,0,0-9.3,9.8l-2.75,4.76-.47-6.08c0-.51-.42-.71-.93-.45a2.1,2.1,0,0,0-.92,1.4l-.86,5.61-1.58-.9c-2.58-1.47-6-1-9.33.95a26.65,26.65,0,0,0-9.29,9.8c-4.6,8-5.05,16.46-1.39,20.27l-10.07,5.81a2,2,0,0,0-.93,1.61c0,.59.42.83.93.54L158,159l3.61,2.06,18.69,10.64,2.13-3.69.09,1.15c0,.52.44.72.93.45a2.11,2.11,0,0,0,.93-1.49l.37-4.13,14.11-24.44,3.59-6.21,11.66-6.73A2.07,2.07,0,0,0,215,125C215,124.4,214.57,124.16,214.05,124.46Z" style="fill: rgb(85, 0, 0); transform-origin: 180.18px 141.255px;" id="elf31r3fi8j9l" class="animable"></path><path d="M179.72,120.65c.51-.26.89-.06.93.45l.47,6.08,2.39,30.36,2.89-31.63a2,2,0,0,1,.88-1.46c.48-.28.87-.15.95.32l3.42,18.48.64-5.31a2.06,2.06,0,0,1,.92-1.44L204,130.27l10.06-5.81c.52-.3.94-.06.94.54a2.07,2.07,0,0,1-.93,1.61l-11.66,6.73L194,138.18l-1.33,11a2.05,2.05,0,0,1-.9,1.43c-.47.27-.85.13-.94-.33l-3.27-17.75L184.7,164l-.37,4.13a2.11,2.11,0,0,1-.93,1.49c-.49.27-.89.07-.93-.45l-.09-1.15-3-38.32-5,32.49a2.12,2.12,0,0,1-.91,1.39c-.52.27-.89.07-.93-.44l-2-23-2.27,12.13a2.11,2.11,0,0,1-.91,1.34L158,159l-11.67,6.74c-.51.29-.93,0-.93-.54a2,2,0,0,1,.93-1.61l10.07-5.81,10.26-5.93,3.4-18.13a2.08,2.08,0,0,1,.91-1.35c.52-.26.88-.05.93.44l1.94,22,4.15-27.17.86-5.61A2.1,2.1,0,0,1,179.72,120.65Z" style="fill: rgb(255, 255, 255); transform-origin: 180.2px 145.138px;" id="eluq7ja5n48yg" class="animable"></path><polygon points="167.16 191.19 167.19 204.24 163.36 206.45 163.33 196.72 161.38 197.84 161.38 194.53 167.16 191.19" style="fill: rgb(255, 255, 255); transform-origin: 164.285px 198.82px;" id="elwjp66962o29" class="animable"></polygon><path d="M172.79,187.64c2.69-1.55,4.59-1,4.6,1.44,0,1.28-.28,2.6-1.94,5.28L173.84,197l3.82-2.2v3.41l-9.1,5.26v-2.7l4.1-6.74a4.4,4.4,0,0,0,.89-2.31c0-.62-.38-.8-1.11-.38a4.06,4.06,0,0,0-1.67,2.17h-2.89A11.16,11.16,0,0,1,172.79,187.64Z" style="fill: rgb(255, 255, 255); transform-origin: 172.77px 195.121px;" id="eldoluj2sqrus" class="animable"></path><path d="M183.56,181.42c3-1.72,5.15-.47,5.16,3.85a11.21,11.21,0,0,1-5.12,9.79c-3,1.74-5.16.48-5.17-3.85A11.23,11.23,0,0,1,183.56,181.42Zm0,10.12c.74-.43,1.29-1.53,1.28-4s-.56-3-1.3-2.54-1.3,1.53-1.29,4,.57,3,1.31,2.55" style="fill: rgb(255, 255, 255); transform-origin: 183.575px 188.245px;" id="el45it2zd4qwj" class="animable"></path><path d="M193.67,184.77c.93-.54,1.73-.19,1.73,1.12a3.79,3.79,0,0,1-1.72,3.13c-.44.25-.76.31-1,.16v.33l-1.4.81v-5.57l1.47-.85v1.75A2.31,2.31,0,0,1,193.67,184.77Zm-.35,3.14a1.31,1.31,0,0,0,.58-1.15c0-.53-.26-.65-.58-.46a1.26,1.26,0,0,0-.57,1.13c0,.53.25.66.57.48" style="fill: rgb(255, 255, 255); transform-origin: 193.34px 187.11px;" id="elqb3dy7s6ol9" class="animable"></path><path d="M198.24,182.12c.93-.53,1.72-.17,1.72,1.15a3.72,3.72,0,0,1-1.71,3.11c-.39.22-.69.29-.91.17v1.74l-1.47.85v-5.55l1.4-.81v.33A2.52,2.52,0,0,1,198.24,182.12Zm-.34,3.15a1.29,1.29,0,0,0,.58-1.14c0-.53-.26-.66-.59-.47a1.3,1.3,0,0,0-.58,1.15c0,.53.26.65.59.46" style="fill: rgb(255, 255, 255); transform-origin: 197.915px 185.513px;" id="elk14dwzgqy5" class="animable"></path><path d="M205.15,178.13c.81-.46,1.42-.25,1.42,1v2.34l-1.47.85v-2c0-.52-.16-.62-.39-.49a1.08,1.08,0,0,0-.46,1v2l-1.47.85v-2c0-.52-.16-.62-.41-.48a1.08,1.08,0,0,0-.46,1v2l-1.48.85v-4.1l1.4-.8v.37a2.81,2.81,0,0,1,1-1c.47-.27.87-.3,1.12,0A3.25,3.25,0,0,1,205.15,178.13Z" style="fill: rgb(255, 255, 255); transform-origin: 203.5px 181.478px;" id="elfcw8927cqur" class="animable"></path><path d="M144.09,247c3.54-2.05,6.42-.4,6.44,3.66a14.07,14.07,0,0,1-6.4,11.08c-3.55,2.05-6.43.41-6.44-3.67A14.08,14.08,0,0,1,144.09,247Z" style="fill: rgb(255, 255, 255); transform-origin: 144.11px 254.371px;" id="elakzh10sls5o" class="animable"></path><polygon points="221.34 208.35 221.35 211.12 157.49 247.99 157.48 245.23 221.34 208.35" style="fill: rgb(255, 255, 255); transform-origin: 189.415px 228.17px;" id="elkxetf7sok2" class="animable"></polygon><polygon points="221.41 229.86 221.41 232.63 157.55 269.5 157.54 266.73 221.41 229.86" style="fill: rgb(255, 255, 255); transform-origin: 189.475px 249.68px;" id="elradfdvrqt1s" class="animable"></polygon><polygon points="191.8 252.14 191.81 254.9 157.56 274.67 157.56 271.91 191.8 252.14" style="fill: rgb(255, 255, 255); transform-origin: 174.685px 263.405px;" id="elvogldyb4109" class="animable"></polygon><polygon points="182.67 247.04 182.67 249.81 157.53 264.33 157.53 261.56 182.67 247.04" style="fill: rgb(255, 255, 255); transform-origin: 170.1px 255.685px;" id="eld8suuoojnhb" class="animable"></polygon><polygon points="214.39 217.55 214.4 220.31 157.5 253.16 157.5 250.4 214.39 217.55" style="fill: rgb(255, 255, 255); transform-origin: 185.95px 235.355px;" id="elemyiu7olmgo" class="animable"></polygon><polygon points="196.69 217.41 196.7 220.17 157.47 242.82 157.47 240.05 196.69 217.41" style="fill: rgb(255, 255, 255); transform-origin: 177.085px 230.115px;" id="elsaog8c1wk2q" class="animable"></polygon><path d="M144.15,268.47c3.54-2.05,6.43-.41,6.44,3.66a14.1,14.1,0,0,1-6.4,11.08c-3.54,2.05-6.43.4-6.44-3.67A14.08,14.08,0,0,1,144.15,268.47Z" style="fill: rgb(255, 255, 255); transform-origin: 144.17px 275.839px;" id="el3jivr019tp9" class="animable"></path></g><g id="freepik--Treadmill--inject-98" class="animable" style="transform-origin: 256.66px 347.074px;"><polygon points="303.94 297.61 293.01 291.26 147.36 363.79 158.32 370.12 303.94 297.61" style="fill: rgb(69, 90, 100); transform-origin: 225.65px 330.69px;" id="elbas8b3hqwbl" class="animable"></polygon><polygon points="374.59 338.67 229.22 411.05 240.98 417.84 386.3 345.47 374.59 338.67" style="fill: rgb(69, 90, 100); transform-origin: 307.76px 378.255px;" id="elk5u3bvf3v7" class="animable"></polygon><g id="eldin131fm87m"><polygon points="303.94 297.61 293.01 291.26 147.36 363.79 158.32 370.12 303.94 297.61" style="fill: rgb(255, 255, 255); opacity: 0.3; transform-origin: 225.65px 330.69px;" class="animable"></polygon></g><polygon points="229.22 411.05 158.32 370.12 147.36 363.79 126.98 361.11 220.28 415.33 240.98 417.84 229.22 411.05" style="fill: rgb(69, 90, 100); transform-origin: 183.98px 389.475px;" id="elxdp7renkfp" class="animable"></polygon><g id="elojzr6p1tte"><polygon points="229.22 411.05 158.32 370.12 147.36 363.79 126.98 361.11 220.28 415.33 240.98 417.84 229.22 411.05" style="fill: rgb(255, 255, 255); opacity: 0.5; transform-origin: 183.98px 389.475px;" class="animable"></polygon></g><g id="el8h81gbfgcy9"><polygon points="374.59 338.67 229.22 411.05 240.98 417.84 386.3 345.47 374.59 338.67" style="fill: rgb(255, 255, 255); opacity: 0.3; transform-origin: 307.76px 378.255px;" class="animable"></polygon></g><polygon points="220.28 415.33 126.98 361.11 127 385.71 127.02 396.55 220.31 450.77 220.28 415.33" style="fill: rgb(69, 90, 100); transform-origin: 173.645px 405.94px;" id="ellohth8d76lr" class="animable"></polygon><path d="M136,388.47v-8.18a2,2,0,0,1,3-1.74l69.72,40.52a5,5,0,0,1,2.5,4.33v8.18a2,2,0,0,1-3,1.74L138.53,392.8A5,5,0,0,1,136,388.47Z" style="fill: rgb(55, 71, 79); transform-origin: 173.61px 405.935px;" id="elyxce63lbyj" class="animable"></path><polygon points="220.28 415.33 220.31 450.77 386.34 354.91 386.3 345.47 240.98 417.84 220.28 415.33" style="fill: rgb(69, 90, 100); transform-origin: 303.31px 398.12px;" id="elrgupk6dn2fc" class="animable"></polygon><g id="el35w7bgmyvzh"><polygon points="220.28 415.33 220.31 450.77 386.34 354.91 386.3 345.47 240.98 417.84 220.28 415.33" style="fill: rgb(255, 255, 255); opacity: 0.1; transform-origin: 303.31px 398.12px;" class="animable"></polygon></g><polygon points="303.94 297.61 303.93 302.08 294.96 302.08 303.94 297.61" style="fill: rgb(69, 90, 100); transform-origin: 299.45px 299.845px;" id="elzj5o0h25vkm" class="animable"></polygon><path d="M296.41,301.36,158.32,370.12l70.9,40.93,141.22-70.32-67.38-39.16A7,7,0,0,0,296.41,301.36Z" style="fill: rgb(55, 71, 79); transform-origin: 264.38px 355.835px;" id="elnvr5dnpbggq" class="animable"></path><path d="M222.11,307.19a3,3,0,0,0-3,3v99.69a13.52,13.52,0,0,0,6,2V310.2A3,3,0,0,0,222.11,307.19Z" style="fill: rgb(224, 224, 224); transform-origin: 222.11px 359.535px;" id="el1gqz6go5x83" class="animable"></path><g id="eltkdd3z02yei"><path d="M222.11,307.19a3,3,0,0,0-3,3v99.69a13.52,13.52,0,0,0,6,2V310.2A3,3,0,0,0,222.11,307.19Z" style="opacity: 0.2; transform-origin: 222.11px 359.535px;" class="animable"></path></g><g id="elol7lh5zg72"><path d="M222.11,307.19a3,3,0,0,0-3,3v8.63a31.08,31.08,0,0,0,5.37.48l.64,0V310.2A3,3,0,0,0,222.11,307.19Z" style="opacity: 0.3; transform-origin: 222.115px 313.245px;" class="animable"></path></g><path d="M143.14,264.55a3,3,0,0,0-3,3v97.72a13.68,13.68,0,0,0,6,1.76V267.56A3,3,0,0,0,143.14,264.55Z" style="fill: rgb(224, 224, 224); transform-origin: 143.14px 315.79px;" id="elw7zsq1sle0f" class="animable"></path><g id="elcne69xrggpa"><path d="M143.14,264.55a3,3,0,0,0-3,3v97.72a13.68,13.68,0,0,0,6,1.76V267.56A3,3,0,0,0,143.14,264.55Z" style="opacity: 0.2; transform-origin: 143.14px 315.79px;" class="animable"></path></g><g id="elemub2dh9o8c"><path d="M143.14,264.55a3,3,0,0,0-3,3v7.83l6,3.48V267.56A3,3,0,0,0,143.14,264.55Z" style="opacity: 0.3; transform-origin: 143.14px 271.705px;" class="animable"></path></g><path d="M165.94,244.24a2.07,2.07,0,0,0-1.78-.86l-19.32,4.4a2,2,0,0,1,1.85.86,6.33,6.33,0,0,1,1,5.67,2,2,0,0,1-1.4,1.48l19.23-4.4a2,2,0,0,0,1.42-1.48A6.4,6.4,0,0,0,165.94,244.24Z" style="fill: rgb(69, 90, 100); transform-origin: 156.025px 249.584px;" id="el0fi1p58i3u6f" class="animable"></path><path d="M144.71,247.81v0l.12-.05Z" style="fill: rgb(69, 90, 100); transform-origin: 144.77px 247.785px;" id="el28j7lhybgt1" class="animable"></path><polygon points="146.28 255.8 146.29 255.8 146.28 255.8 146.28 255.8" style="fill: rgb(69, 90, 100); transform-origin: 146.285px 255.8px;" id="elj6p0wua2h7s" class="animable"></polygon><path d="M147.73,254.31a6.33,6.33,0,0,0-1-5.67,2,2,0,0,0-1.85-.86h0l-.12.05a2.09,2.09,0,0,0-1.3,1.43,6.35,6.35,0,0,0,1,5.67,2,2,0,0,0,1.83.87h.05A2,2,0,0,0,147.73,254.31Z" style="fill: rgb(38, 50, 56); transform-origin: 145.596px 251.789px;" id="el0w75rmnxuxf" class="animable"></path><polygon points="240.12 311 240.13 311 240.12 311 240.12 311" style="fill: rgb(69, 90, 100); transform-origin: 240.125px 311px;" id="elm512gewzdeo" class="animable"></polygon><path d="M259.77,299.45a2.05,2.05,0,0,0-1.77-.87L238.68,303a2,2,0,0,1,1.85.87,6.34,6.34,0,0,1,1,5.66,2.06,2.06,0,0,1-1.41,1.48l19.23-4.39a2.07,2.07,0,0,0,1.42-1.48A6.35,6.35,0,0,0,259.77,299.45Z" style="fill: rgb(69, 90, 100); transform-origin: 249.865px 304.794px;" id="elp6qbmjhmy9" class="animable"></path><path d="M238.54,303v0a.56.56,0,0,1,.12,0Z" style="fill: rgb(69, 90, 100); transform-origin: 238.6px 302.998px;" id="elgljiww5s0df" class="animable"></path><path d="M241.57,309.51a6.34,6.34,0,0,0-1-5.66,2,2,0,0,0-1.85-.87h0a.56.56,0,0,0-.12,0,2.08,2.08,0,0,0-1.29,1.44,6.31,6.31,0,0,0,1,5.66,2,2,0,0,0,1.83.87h0A2.06,2.06,0,0,0,241.57,309.51Z" style="fill: rgb(38, 50, 56); transform-origin: 239.438px 306.964px;" id="eljeorjxnt0nb" class="animable"></path><g id="elphu2vt2koij"><g style="opacity: 0.4; transform-origin: 155.96px 249.589px;" class="animable"><path d="M165.94,244.24a2.07,2.07,0,0,0-1.78-.86l-19.32,4.4a2,2,0,0,1,1.85.86,6.33,6.33,0,0,1,1,5.67,2,2,0,0,1-1.4,1.48l19.23-4.4a2,2,0,0,0,1.42-1.48A6.4,6.4,0,0,0,165.94,244.24Z" style="fill: rgb(255, 255, 255); transform-origin: 156.025px 249.584px;" id="elbfxr86691og" class="animable"></path><path d="M144.71,247.81v0l.12-.05Z" style="fill: rgb(255, 255, 255); transform-origin: 144.77px 247.785px;" id="eleacnqrqchy4" class="animable"></path><polygon points="146.28 255.8 146.29 255.8 146.28 255.8 146.28 255.8" style="fill: rgb(255, 255, 255); transform-origin: 146.285px 255.8px;" id="eloo9zxxdjr7r" class="animable"></polygon></g></g><g id="elvjvls0qzj0h"><g style="opacity: 0.4; transform-origin: 249.795px 304.794px;" class="animable"><polygon points="240.12 311 240.13 311 240.12 311 240.12 311" style="fill: rgb(255, 255, 255); transform-origin: 240.125px 311px;" id="elb9jw15fo5vu" class="animable"></polygon><path d="M259.77,299.45a2.05,2.05,0,0,0-1.77-.87L238.68,303a2,2,0,0,1,1.85.87,6.34,6.34,0,0,1,1,5.66,2.06,2.06,0,0,1-1.41,1.48l19.23-4.39a2.07,2.07,0,0,0,1.42-1.48A6.35,6.35,0,0,0,259.77,299.45Z" style="fill: rgb(255, 255, 255); transform-origin: 249.865px 304.794px;" id="elt0i6a41pvvq" class="animable"></path><path d="M238.54,303v0a.56.56,0,0,1,.12,0Z" style="fill: rgb(255, 255, 255); transform-origin: 238.6px 302.998px;" id="elbyr809mcjho" class="animable"></path></g></g><path d="M238.28,304.52h0l-7.68,1.92A24.93,24.93,0,0,1,212,303.83l-70.36-40.62a4,4,0,0,1,1-7.36l3.08-.76c1.06-.86.94-5.53-1.31-5.87l-3.23.79a10,10,0,0,0-2.58,18.41L209,309a30.93,30.93,0,0,0,15.5,4.18,31.33,31.33,0,0,0,7.6-1l7.52-1.87C240.65,309.54,240.53,304.87,238.28,304.52Z" style="fill: rgb(224, 224, 224); transform-origin: 186.893px 281.2px;" id="elrjathbrnvj" class="animable"></path><polygon points="149.91 275.38 149.91 254.53 195.03 280.59 195.03 301.43 149.91 275.38" style="fill: rgb(69, 90, 100); transform-origin: 172.47px 277.98px;" id="el06ye32d3068f" class="animable"></polygon><polygon points="195.03 280.59 222.11 293.8 222.11 301.43 195.03 301.43 195.03 280.59" style="fill: rgb(69, 90, 100); transform-origin: 208.57px 291.01px;" id="eljq3jtzgy8tg" class="animable"></polygon><polygon points="149.91 254.53 195.03 280.59 222.11 293.8 176.98 267.75 149.91 254.53" style="fill: rgb(69, 90, 100); transform-origin: 186.01px 274.165px;" id="el6pt96wcyw45" class="animable"></polygon><g id="ely4nrfi8b56p"><polygon points="195.03 280.59 222.11 293.8 222.11 301.43 195.03 301.43 195.03 280.59" style="fill: rgb(255, 255, 255); opacity: 0.1; transform-origin: 208.57px 291.01px;" class="animable"></polygon></g><g id="ela5jjfvdmeqv"><polygon points="149.91 254.53 195.03 280.59 222.11 293.8 176.98 267.75 149.91 254.53" style="fill: rgb(255, 255, 255); opacity: 0.3; transform-origin: 186.01px 274.165px;" class="animable"></polygon></g></g><g id="freepik--Character--inject-98" class="animable" style="transform-origin: 283.359px 274.749px;"><g id="el5fe14mtwzsy"><path d="M300.55,337.2c17.27,10,17.36,26.13.21,36.1s-45.06,10-62.33,0-17.35-26.13-.2-36.1S283.29,327.23,300.55,337.2Z" style="opacity: 0.2; transform-origin: 269.492px 355.256px;" class="animable"></path></g><path d="M267.87,224.53,271.66,208h0A29.76,29.76,0,0,0,257.49,214l-19.84,15.6,13.65,4.21Z" style="fill: rgb(255, 168, 167); transform-origin: 254.655px 220.905px;" id="eliacr4bir10j" class="animable"></path><path d="M277.14,298.86l2.77,6.25a9,9,0,0,0,9.28,5.31l23.4-2.67a15.93,15.93,0,0,1,5.87.43l5.12,1.36v-12l-1.4.41a15.83,15.83,0,0,1-8.28.2l-8.53-2.1a23.36,23.36,0,0,0-12.25.3h0l-.87-7.08Z" style="fill: rgb(242, 143, 143); transform-origin: 300.36px 299.875px;" id="el4v4s3nabei4" class="animable"></path><path d="M340.73,314.66a11.12,11.12,0,0,0-3.39-7.66c-1.54-1.46-3.48-2.44-4.94-4-1.69-1.81-2.39-3.8-3.83-5.85a2.27,2.27,0,0,0-1-.77,2.17,2.17,0,0,0-.44,0,3.8,3.8,0,0,0-1.46.42h0a2.27,2.27,0,0,1,1.45.9c1.45,2,2.47,4.4,4.17,6.17,1.45,1.51,3.39,2.47,4.93,3.9a10.74,10.74,0,0,1,3.39,7.48c.08,2.81-.95,7.66-3,7.66a2.53,2.53,0,0,0,1.9-.29C340.29,320.85,340.78,316.75,340.73,314.66Z" style="fill: rgb(235, 235, 235); transform-origin: 333.202px 309.675px;" id="elfsite01ha9a" class="animable"></path><path d="M328.57,297.15c1.44,2.05,2.14,4,3.83,5.85,1.46,1.56,3.4,2.54,4.94,4a11.12,11.12,0,0,1,3.39,7.66c0,2.09-.44,6.19-2.15,7.93,2.18-1.31,2.78-5.94,2.71-8.2a10.78,10.78,0,0,0-3.38-7.48c-1.54-1.43-3.49-2.39-4.94-3.91-1.7-1.77-2.39-3.72-3.84-5.71a2.27,2.27,0,0,0-1.53-.91A2.27,2.27,0,0,1,328.57,297.15Z" style="fill: rgb(69, 90, 100); transform-origin: 334.448px 309.485px;" id="eledz9zj5lquw" class="animable"></path><path d="M321.66,297.64a3,3,0,0,1-1.58.23s-1.58-.16-2.1-.26c-1-.19-1.1.94-1.1.94a8.49,8.49,0,0,0,1.79,0,1.76,1.76,0,0,0,1.21.78,7.27,7.27,0,0,1,1.46.45,1.3,1.3,0,0,1,.76,1.22c-.09.56-.64.89-1,1.36a1.89,1.89,0,0,0-.08,1.83,1.51,1.51,0,0,0-1.84.53,4.48,4.48,0,0,0-.66,2,5,5,0,0,0-.1,1.44,1.79,1.79,0,0,0,.65,1.26,1.09,1.09,0,0,0,1.34,0c1.28,2.08,7.13,2.87,10.06,6.8s3.57,6.72,6.17,6.72c2,0,3-4.85,3-7.66a10.74,10.74,0,0,0-3.39-7.48c-1.54-1.43-3.48-2.39-4.93-3.9-1.7-1.77-2.72-4.17-4.17-6.17a2.27,2.27,0,0,0-1.45-.9,2.33,2.33,0,0,0-.53,0A9.67,9.67,0,0,0,321.66,297.64Z" style="fill: rgb(85, 0, 0); transform-origin: 328.26px 309.877px;" id="el9q0q3ktzxe6" class="animable"></path><path d="M335.88,322.21l.66-1.81a.69.69,0,0,1,.56-.44c2-.24,2.63-.54,3.5-1.46a8,8,0,0,1-1.06,3.18,2.6,2.6,0,0,1-3.47,1A.37.37,0,0,1,335.88,322.21Z" style="fill: rgb(69, 90, 100); transform-origin: 338.227px 320.741px;" id="el3d78lqwabch" class="animable"></path><path d="M323.22,305.37a.52.52,0,0,1-.17.38,3.93,3.93,0,0,0-.95,4.74.5.5,0,0,1-.89.45,5,5,0,0,1-.43-3.18,4.91,4.91,0,0,1,1.61-2.77.51.51,0,0,1,.71.05A.5.5,0,0,1,323.22,305.37Z" style="fill: rgb(55, 71, 79); transform-origin: 321.954px 308.026px;" id="elhsihw3uf2jk" class="animable"></path><path d="M326.29,306.78a.51.51,0,0,1-.15.36,5.18,5.18,0,0,0-1.39,4.89.5.5,0,1,1-1,.24,6.23,6.23,0,0,1,1.66-5.85.5.5,0,0,1,.71,0A.49.49,0,0,1,326.29,306.78Z" style="fill: rgb(55, 71, 79); transform-origin: 324.936px 309.468px;" id="els0nkijyjial" class="animable"></path><path d="M329,309a.49.49,0,0,1-.19.39,4.21,4.21,0,0,0-1.49,3.89.51.51,0,0,1-.41.58.51.51,0,0,1-.58-.41,5.2,5.2,0,0,1,1.86-4.85.5.5,0,0,1,.7.08A.5.5,0,0,1,329,309Z" style="fill: rgb(55, 71, 79); transform-origin: 327.633px 311.179px;" id="elphd4cicqe49" class="animable"></path><path d="M331.23,311.15a.51.51,0,0,1-.17.37,4.15,4.15,0,0,0-1.31,3.53.5.5,0,0,1-.43.56.49.49,0,0,1-.56-.43,5.14,5.14,0,0,1,1.63-4.4.5.5,0,0,1,.71,0A.55.55,0,0,1,331.23,311.15Z" style="fill: rgb(55, 71, 79); transform-origin: 329.977px 313.124px;" id="elwrmr0tdb7yf" class="animable"></path><path d="M267,256.06c-.75,10.62,2.09,23,3,26.66l-1.57,3.76c-.39,9.65,13.83,14.92,20.35,11.16,10.22-16.34,15.4-25.2,13.39-35.48Z" style="fill: rgb(38, 50, 56); transform-origin: 284.736px 277.46px;" id="elhl0j4dlpffu" class="animable"></path><g id="elgmmklug9qya"><path d="M270.85,281.08l6.29-12.52c-5.26-1.57-9.27-7.84-9.27-7.84.81,5.33,5.89,8.71,5.89,8.71A18.58,18.58,0,0,0,270.85,281.08Z" style="opacity: 0.3; transform-origin: 272.505px 270.9px;" class="animable"></path></g><path d="M289,294.08c-1.34-6-10.45-12.53-18.22-10.44l-7.26,16.05a25.37,25.37,0,0,0-2.18,8.56L258.45,347a37.81,37.81,0,0,1-1.46,8l-.09.3L267,358h0a37.54,37.54,0,0,1,2.48-13.09l7.72-20.14a30.9,30.9,0,0,0,2-12.3l-.12-3.17Z" style="fill: rgb(255, 168, 167); transform-origin: 272.95px 320.621px;" id="el4kilb8l09l9" class="animable"></path><path d="M251.22,375a11.12,11.12,0,0,0,7.65-3.39c1.47-1.54,2.45-3.48,4-4.93,1.81-1.7,3.81-2.4,5.85-3.84a2.27,2.27,0,0,0,.77-1,2.12,2.12,0,0,0,0-.44,3.86,3.86,0,0,0-.41-1.46h0a2.23,2.23,0,0,1-.9,1.45c-2,1.45-4.39,2.47-6.16,4.17-1.52,1.45-2.48,3.4-3.91,4.93a10.74,10.74,0,0,1-7.48,3.39c-2.8.08-7.66-.94-7.66-3a2.53,2.53,0,0,0,.29,1.9C245,374.52,249.12,375,251.22,375Z" style="fill: rgb(235, 235, 235); transform-origin: 256.2px 367.47px;" id="el6kt4g069wy5" class="animable"></path><path d="M268.72,362.8c-2,1.44-4,2.14-5.85,3.84-1.55,1.45-2.53,3.39-4,4.93a11.12,11.12,0,0,1-7.65,3.39c-2.1.06-6.19-.44-7.94-2.15,1.31,2.18,5.95,2.78,8.2,2.71a10.73,10.73,0,0,0,7.48-3.38c1.43-1.54,2.39-3.48,3.91-4.94,1.77-1.69,3.72-2.39,5.72-3.84a2.2,2.2,0,0,0,.9-1.53A2.27,2.27,0,0,1,268.72,362.8Z" style="fill: rgb(69, 90, 100); transform-origin: 256.385px 368.678px;" id="el16j3z26s6ow" class="animable"></path><path d="M268.24,355.89a2.92,2.92,0,0,1-.23-1.57s.15-1.59.25-2.1c.19-1-.58-1.05-.58-1.05s-.15.79-.28,1.72a1.94,1.94,0,0,0-.85,1.22,7.27,7.27,0,0,1-.45,1.46,1.29,1.29,0,0,1-1.22.76c-.55-.08-.89-.64-1.35-1a1.91,1.91,0,0,0-1.84-.08,1.48,1.48,0,0,0-.53-1.83,4.45,4.45,0,0,0-2-.67,5.45,5.45,0,0,0-1.45-.1,1.75,1.75,0,0,0-1.25.65,1.08,1.08,0,0,0,0,1.34c-2.09,1.28-2.88,7.13-6.81,10.06s-6.72,3.58-6.72,6.17c0,2,4.86,3,7.66,3a10.74,10.74,0,0,0,7.48-3.39c1.43-1.53,2.39-3.48,3.91-4.93,1.77-1.7,4.16-2.72,6.16-4.17a2.37,2.37,0,0,0,.94-2A10.09,10.09,0,0,0,268.24,355.89Z" style="fill: rgb(85, 0, 0); transform-origin: 256.006px 362.52px;" id="elux145ajbik" class="animable"></path><path d="M243.66,370.11l1.81.66a.68.68,0,0,1,.45.57c.23,2,.53,2.63,1.45,3.49a7.89,7.89,0,0,1-3.17-1.05,2.61,2.61,0,0,1-1-3.48A.38.38,0,0,1,243.66,370.11Z" style="fill: rgb(69, 90, 100); transform-origin: 245.133px 372.46px;" id="eluamretue4ai" class="animable"></path><path d="M260.51,357.46a.49.49,0,0,1-.38-.18,4,4,0,0,0-2.21-1.29,3.92,3.92,0,0,0-2.54.35.5.5,0,0,1-.45-.9,4.94,4.94,0,0,1,6,1.19.5.5,0,0,1-.05.7A.5.5,0,0,1,260.51,357.46Z" style="fill: rgb(55, 71, 79); transform-origin: 257.852px 356.181px;" id="elnkr76m40m8" class="animable"></path><path d="M259.09,360.52a.51.51,0,0,1-.36-.15,5.17,5.17,0,0,0-4.88-1.39.5.5,0,0,1-.61-.37.49.49,0,0,1,.36-.6,6.21,6.21,0,0,1,5.85,1.66.5.5,0,0,1-.36.85Z" style="fill: rgb(55, 71, 79); transform-origin: 256.409px 359.18px;" id="elddo0i4zxsc4" class="animable"></path><path d="M256.91,363.19a.53.53,0,0,1-.4-.19,4.2,4.2,0,0,0-3.89-1.5.5.5,0,0,1-.16-1,5.19,5.19,0,0,1,4.84,1.86.5.5,0,0,1-.39.82Z" style="fill: rgb(55, 71, 79); transform-origin: 254.726px 361.813px;" id="el4w2sy5ctipy" class="animable"></path><path d="M254.73,365.46a.48.48,0,0,1-.37-.17,4.17,4.17,0,0,0-3.54-1.3.52.52,0,0,1-.56-.44.5.5,0,0,1,.44-.56,5.15,5.15,0,0,1,4.4,1.63.51.51,0,0,1-.37.84Z" style="fill: rgb(55, 71, 79); transform-origin: 252.739px 364.207px;" id="elbqnmufpn6m4" class="animable"></path><path d="M293.5,207.13a115.8,115.8,0,0,0-16.45-.12,16.67,16.67,0,0,0-7.09,1.7,12.51,12.51,0,0,0-5.52,8,37.08,37.08,0,0,0-.62,9.93c.29,10.86,1.1,20.13,2.27,30.93,10.79,6.23,25,9.18,37,5.76.17-14-.52-28.81-3.34-42.53C298.75,215.84,297.3,210.48,293.5,207.13Z" style="fill: rgb(69, 90, 100); transform-origin: 283.419px 235.774px;" id="eljk5o2zbl7ko" class="animable"></path><g id="el37ybgbtvs9u"><path d="M293.5,207.13a115.8,115.8,0,0,0-16.45-.12,16.67,16.67,0,0,0-7.09,1.7,12.51,12.51,0,0,0-5.52,8,37.08,37.08,0,0,0-.62,9.93c.29,10.86,1.1,20.13,2.27,30.93,10.79,6.23,25,9.18,37,5.76.17-14-.52-28.81-3.34-42.53C298.75,215.84,297.3,210.48,293.5,207.13Z" style="fill: rgb(255, 255, 255); opacity: 0.3; transform-origin: 283.419px 235.774px;" class="animable"></path></g><path d="M326.11,235a9,9,0,0,0-3.32-7.84l-19.9-16.07a18.58,18.58,0,0,0-9.39-4l-1.95-.15c-1.78,1.65-2.56,13.4,5.46,18.17l17.3,10.1-.17,22.23-5.92,6.76a1,1,0,0,0,.34,1.59,2,2,0,0,0,2.11-.26l1.92-1.57c-1.19,2.24-2.23,4.79-3.42,7a2.43,2.43,0,0,0-.42,1.48,1.52,1.52,0,0,0,.76,1.06,3.15,3.15,0,0,0,1.27.4,8,8,0,0,0,4.55-.81,11.28,11.28,0,0,0,3.63-2.92,14.3,14.3,0,0,0,3.26-8.08A251.51,251.51,0,0,0,326.11,235Z" style="fill: rgb(255, 168, 167); transform-origin: 308.264px 240.447px;" id="el61116hf382t" class="animable"></path><path d="M273.47,202.88v1.8a13.23,13.23,0,0,1-.72,3.87,2.49,2.49,0,0,0,0,1.62,3.18,3.18,0,0,0,2.07,1.83,6.15,6.15,0,0,0,2.8.09,12,12,0,0,0,7.12-4.05l-.41-12.31Z" style="fill: rgb(255, 168, 167); transform-origin: 278.677px 203.97px;" id="elz5frhbdxt8f" class="animable"></path><g id="elc32pgteh5f9"><path d="M282.15,201.08a13.32,13.32,0,0,0,1.66-5l-10.34,6.79v1.8a10.3,10.3,0,0,1-.15,1.57,17.84,17.84,0,0,0,4.23-1.29A10.49,10.49,0,0,0,282.15,201.08Z" style="opacity: 0.2; transform-origin: 278.565px 201.16px;" class="animable"></path></g><path d="M262,182.91a6.46,6.46,0,0,1-5.84-3.29.88.88,0,0,1,1-1.27,7.07,7.07,0,0,0,2.47,0,11.65,11.65,0,0,1-2.3-8.71,1.1,1.1,0,0,1,1.57-.82,21.62,21.62,0,0,0,10.94,2.21c2-.14,4-.57,6-.72a11,11,0,0,1,5.9.9A5.61,5.61,0,0,1,285,176a2.76,2.76,0,0,1,2-1.16,3.06,3.06,0,0,1,2.33.69l-3.46,1.92a3,3,0,0,1,3.28,1.62,7.88,7.88,0,0,1,.64,3.7,30.17,30.17,0,0,1-.22,5,9.77,9.77,0,0,1-1.91,4.61,7.31,7.31,0,0,1-3.46,2.34,9.38,9.38,0,0,1-5.62-.18,22.42,22.42,0,0,1-5.09-2.54A79.84,79.84,0,0,1,262,182.91Z" style="fill: rgb(38, 50, 56); transform-origin: 272.933px 181.887px;" id="el16dva87ypnzh" class="animable"></path><path d="M261.78,179.56A38.67,38.67,0,0,0,264,200.22a7.33,7.33,0,0,0,2.81,3.88c1.48.85,3.32.67,5,.42a25.42,25.42,0,0,0,7.91-2.23,10.8,10.8,0,0,0,5.48-5.9,4.73,4.73,0,0,0,4.79-1.88,8.93,8.93,0,0,0,1.56-5.24c0-1.18-.22-2.58-1.28-3.1a3,3,0,0,0-3,.75,9.09,9.09,0,0,0-3,4.44c-.78-2.89-2-5.68-2.78-8.56a4.86,4.86,0,0,0-1.68-3c-1.21-.78-2.79-.33-4.19,0A27.5,27.5,0,0,1,261.78,179.56Z" style="fill: rgb(255, 168, 167); transform-origin: 276.404px 192.048px;" id="elkv6is3ighkj" class="animable"></path><polygon points="270.19 188.32 266.82 194.01 270.84 194.76 270.19 188.32" style="fill: rgb(242, 143, 143); transform-origin: 268.83px 191.54px;" id="elu0pbjvfk6lh" class="animable"></polygon><path d="M274.72,196.72l-3.06,1.49a2,2,0,0,0,2.32.66A1.79,1.79,0,0,0,274.72,196.72Z" style="fill: rgb(242, 143, 143); transform-origin: 273.246px 197.863px;" id="elbsiucoyk9kj" class="animable"></path><g id="elx1v6qw6tymr"><path d="M274.72,196.72l-3.06,1.49a2,2,0,0,0,2.32.66A1.79,1.79,0,0,0,274.72,196.72Z" style="opacity: 0.3; transform-origin: 273.246px 197.863px;" class="animable"></path></g><path d="M272.92,199a1.88,1.88,0,0,0,1.06-.1,1.63,1.63,0,0,0,.82-1.61,1.87,1.87,0,0,0-1.2.42A1.89,1.89,0,0,0,272.92,199Z" style="fill: rgb(242, 143, 143); transform-origin: 273.866px 198.162px;" id="elq9nf33advh" class="animable"></path><path d="M276,188.55a1.16,1.16,0,1,1-1.26-1A1.14,1.14,0,0,1,276,188.55Z" style="fill: rgb(38, 50, 56); transform-origin: 274.85px 188.704px;" id="elj69ud1i9mdn" class="animable"></path><path d="M266.33,189.15a1.16,1.16,0,1,1-2.3.23,1.16,1.16,0,0,1,2.3-.23Z" style="fill: rgb(38, 50, 56); transform-origin: 265.19px 189.364px;" id="elie87qh95hr" class="animable"></path><path d="M264.75,184.69l-2.38,2a1.66,1.66,0,0,1,.32-1.86A1.94,1.94,0,0,1,264.75,184.69Z" style="fill: rgb(38, 50, 56); transform-origin: 263.483px 185.574px;" id="el0ryp352vwh" class="animable"></path><path d="M274.58,183.55l2.73,1.51a1.64,1.64,0,0,0-.68-1.75A2,2,0,0,0,274.58,183.55Z" style="fill: rgb(38, 50, 56); transform-origin: 275.968px 184.096px;" id="elo648idqxlr" class="animable"></path><path d="M275.34,251.08c0-.28,0-.55-.07-.82a12.1,12.1,0,0,0-8.65-9.89l-14.88-9-10-5-4.12,3.25a6,6,0,0,0-2,2.81h0a6,6,0,0,0,3.68,7.51l24,8.46a10.52,10.52,0,0,1,2.84,6,9.77,9.77,0,0,0,.39,1.95,3.82,3.82,0,0,0,4,2.23,5.26,5.26,0,0,0,3.85-2.73A8.61,8.61,0,0,0,275.34,251.08Z" style="fill: rgb(255, 168, 167); transform-origin: 255.349px 242.492px;" id="el5197ggqrckb" class="animable"></path><path d="M267.32,240.37v-1.45h-1.06v.53L264,238.13a1.54,1.54,0,0,0-1.55,0l-3.77,2.18v-.63l-1,.09v1.43a.51.51,0,0,0,.26.44l3.1,1.8a1.58,1.58,0,0,0,1.55,0l4.55-2.63a.49.49,0,0,0,.25-.42h0Z" style="fill: rgb(85, 0, 0); transform-origin: 262.535px 240.782px;" id="elrx5hgbeqxc" class="animable"></path><path d="M262.41,236.94l-3.85,2.23a.43.43,0,0,0,0,.76l2.64,1.52a1.3,1.3,0,0,0,1.32,0l3.86-2.23a.44.44,0,0,0,0-.76l-2.65-1.52A1.3,1.3,0,0,0,262.41,236.94Z" style="fill: rgb(85, 0, 0); transform-origin: 262.465px 239.195px;" id="eliwjaabfvd1i" class="animable"></path><g id="ellkqpyf73tm9"><path d="M267.32,240.37v-1.45h-1.06v.53L264,238.13a1.54,1.54,0,0,0-1.55,0l-3.77,2.18v-.63l-1,.09v1.43a.51.51,0,0,0,.26.44l3.1,1.8a1.58,1.58,0,0,0,1.55,0l4.55-2.63a.49.49,0,0,0,.25-.42h0Z" style="opacity: 0.3; transform-origin: 262.535px 240.782px;" class="animable"></path></g><path d="M262.4,236.7l-4.53,2.62a.51.51,0,0,0,0,.89L261,242a1.58,1.58,0,0,0,1.55,0l4.55-2.63a.52.52,0,0,0,0-.89L264,236.7A1.54,1.54,0,0,0,262.4,236.7Z" style="fill: rgb(85, 0, 0); transform-origin: 262.48px 239.34px;" id="elja8s42vl1ym" class="animable"></path><g id="ely71qmw7d8a"><path d="M262.41,236.94l-3.85,2.23a.43.43,0,0,0,0,.76l2.64,1.52a1.3,1.3,0,0,0,1.32,0l3.86-2.23a.44.44,0,0,0,0-.76l-2.65-1.52A1.3,1.3,0,0,0,262.41,236.94Z" style="fill: rgb(255, 255, 255); opacity: 0.5; transform-origin: 262.465px 239.195px;" class="animable"></path></g><path d="M260.7,247.46c-.61-.57-.94-3.68.27-4.69l-3.1-1.79c-1,1.27-.75,4-.19,5.38a1.18,1.18,0,0,0,.73.67c.6.2,1.61.55,2,.68a.86.86,0,0,0,.73-.07Z" style="fill: rgb(69, 90, 100); transform-origin: 259.165px 244.37px;" id="el6f4p49kx4no" class="animable"></path></g><defs>     <filter id="active" height="200%">         <feMorphology in="SourceAlpha" result="DILATED" operator="dilate" radius="2"></feMorphology>                <feFlood flood-color="#32DFEC" flood-opacity="1" result="PINK"></feFlood>        <feComposite in="PINK" in2="DILATED" operator="in" result="OUTLINE"></feComposite>        <feMerge>            <feMergeNode in="OUTLINE"></feMergeNode>            <feMergeNode in="SourceGraphic"></feMergeNode>        </feMerge>    </filter>    <filter id="hover" height="200%">        <feMorphology in="SourceAlpha" result="DILATED" operator="dilate" radius="2"></feMorphology>                <feFlood flood-color="#ff0000" flood-opacity="0.5" result="PINK"></feFlood>        <feComposite in="PINK" in2="DILATED" operator="in" result="OUTLINE"></feComposite>        <feMerge>            <feMergeNode in="OUTLINE"></feMergeNode>            <feMergeNode in="SourceGraphic"></feMergeNode>        </feMerge>            <feColorMatrix type="matrix" values="0   0   0   0   0                0   1   0   0   0                0   0   0   0   0                0   0   0   1   0 "></feColorMatrix>    </filter></defs></svg>